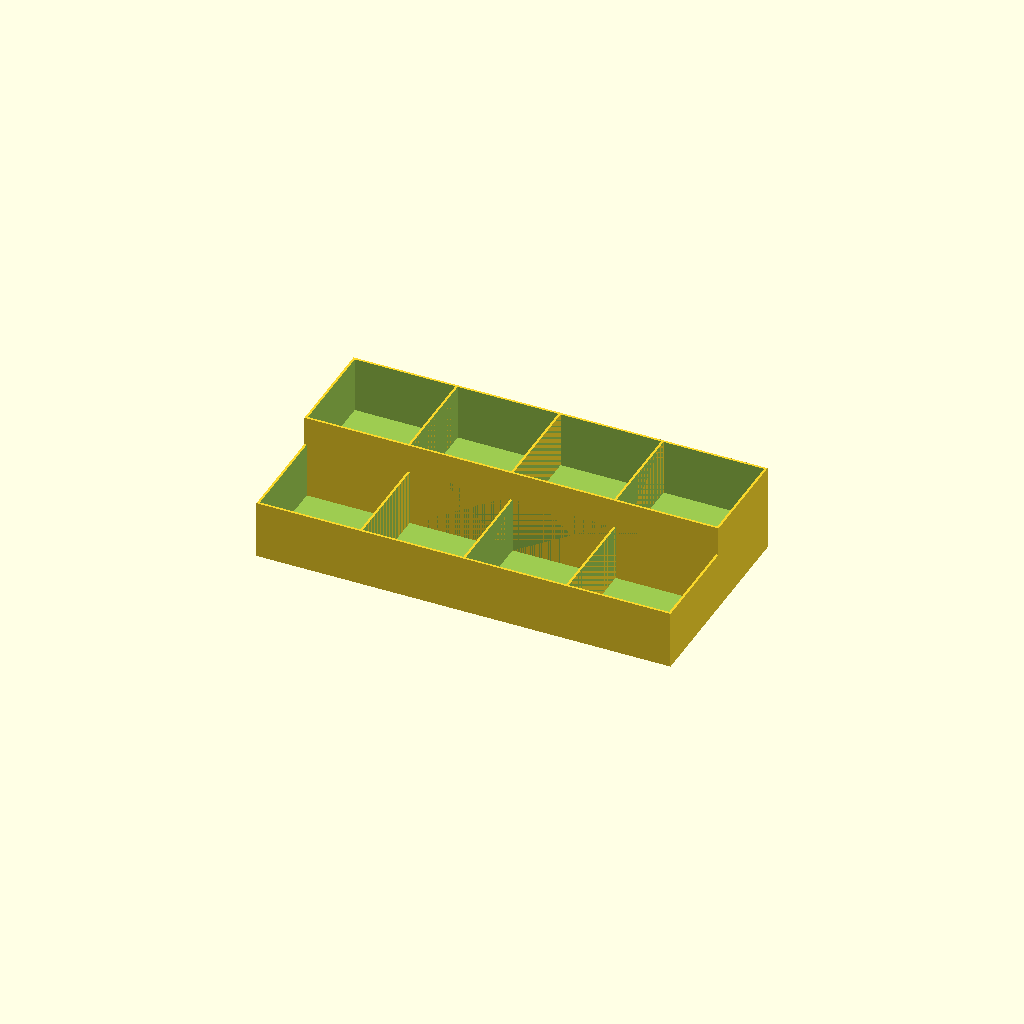
Cell 1: the model at its default parameters.
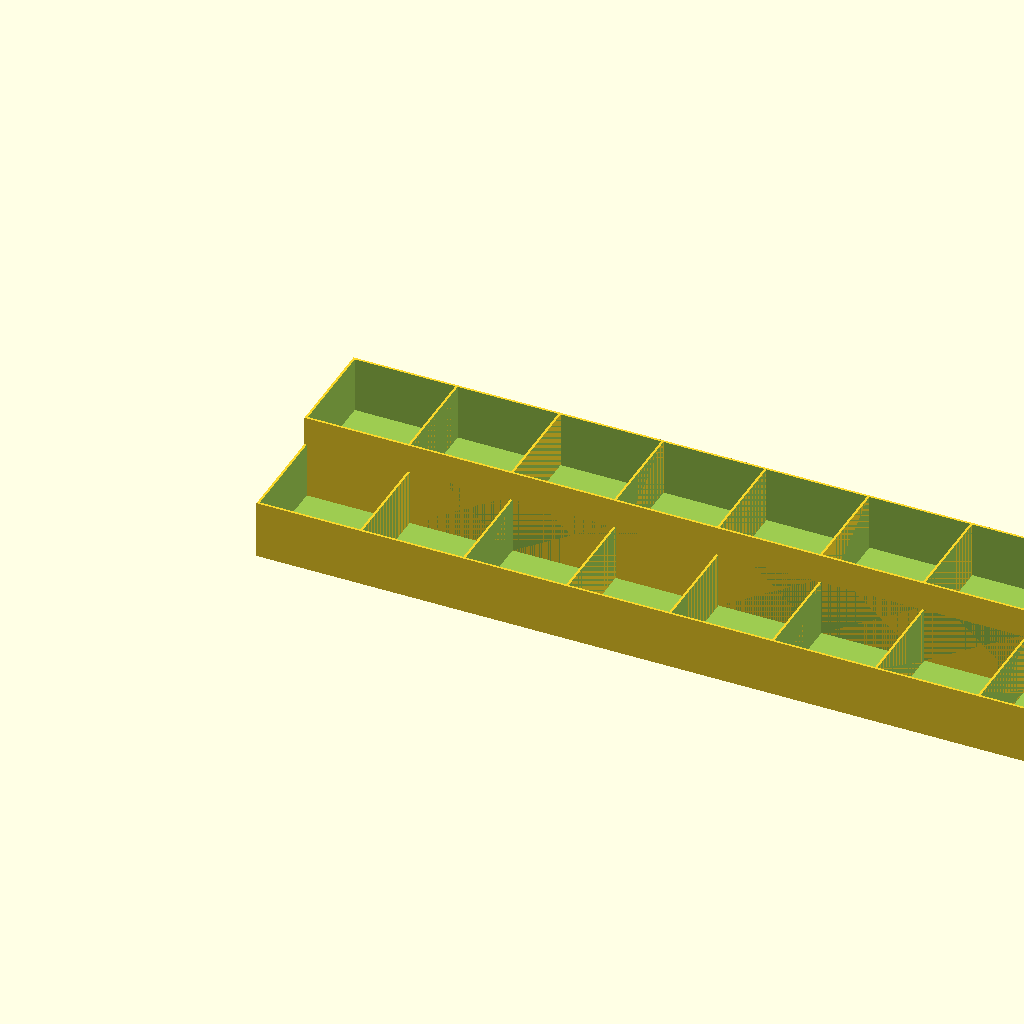
Cell 2: the same model with cols = 8.
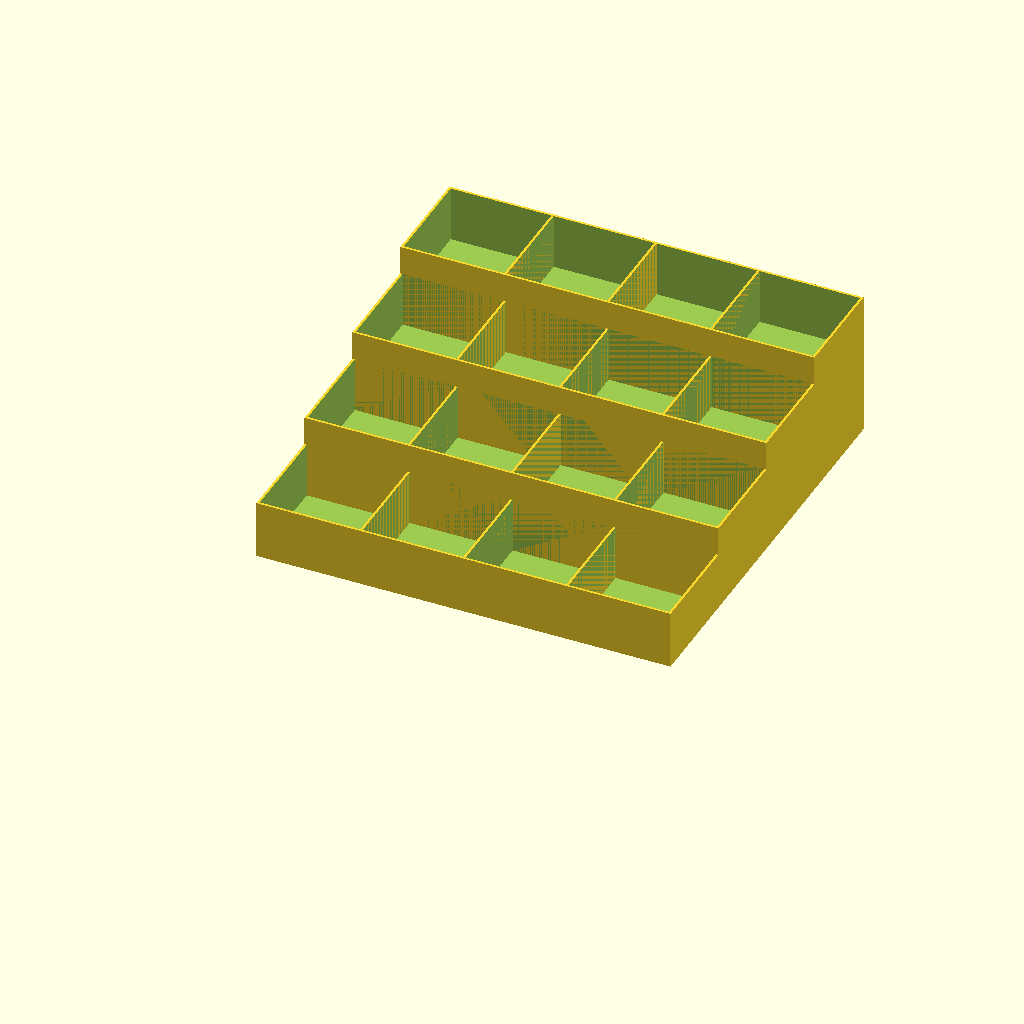
Cell 3: the same model with rows = 4.
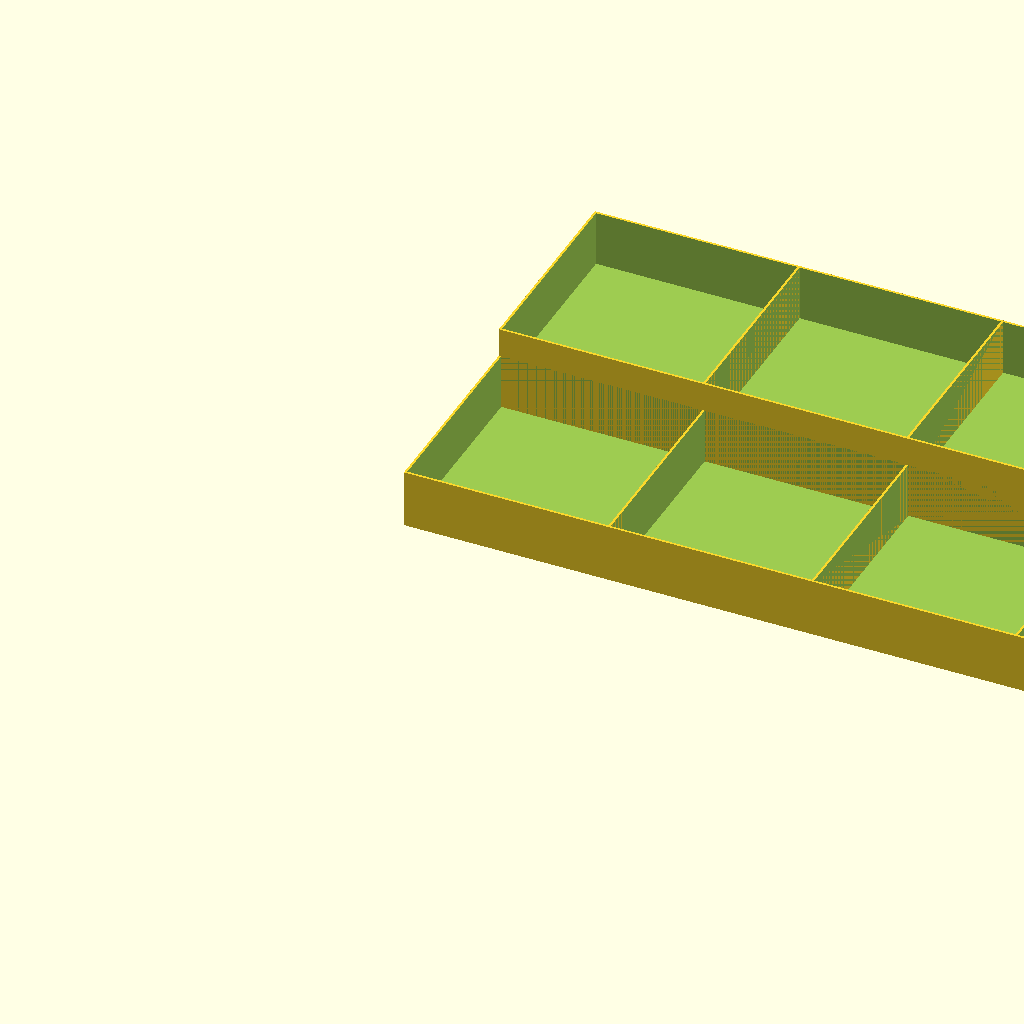
Cell 4: the same model with diam = 69.
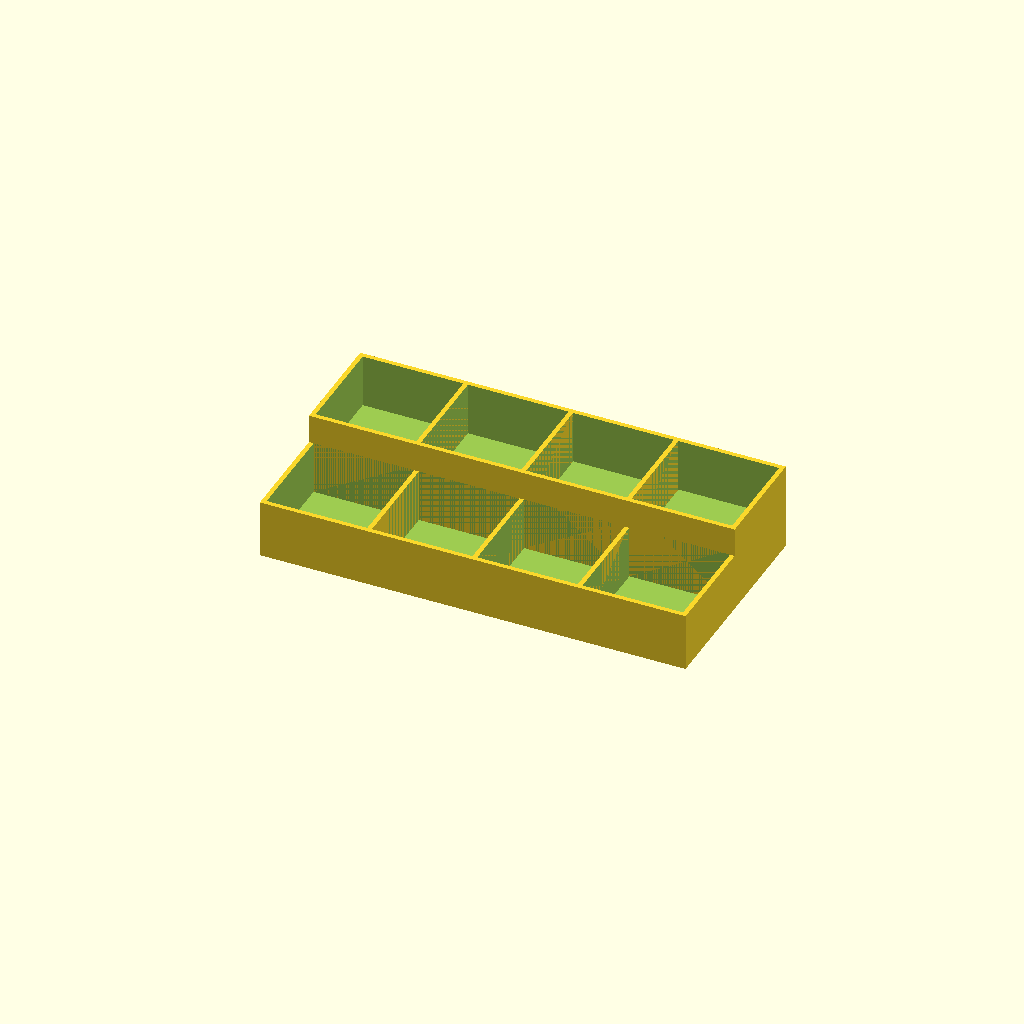
Cell 5: t = 1.6 (everything else at default).
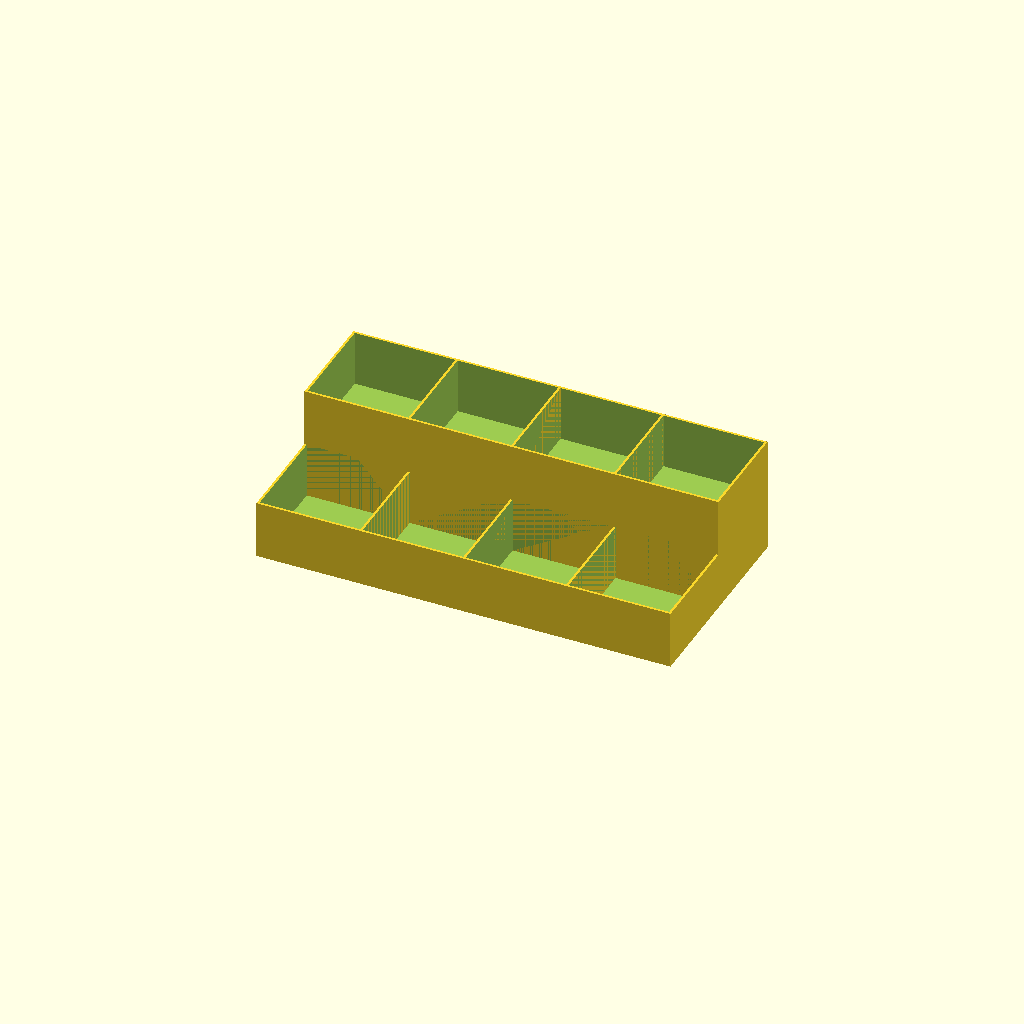
Cell 6: the same model with step = 20.
One fixed orthographic camera (rotation 55°, 0°, 25°; colour scheme Cornfield) for every cell.
OpenSCAD source file inputs/thingiverse/thing-2698953/files/paint_bottle_holder_square.scad:
cols=4; // number of columns
rows=2; // number of rows
diam=34.5; // bottle diameter (Revell Aqua 34.5)
t=0.8; // wall thickness
step=10; // step height

for (i=[1:rows]) {
    for (j=[1:cols]) {
        translate([j*(diam+t),i*(diam+t),0]) 
        difference() {
              cube([diam+2*t,diam+2*t,i*step+(20-step)]);
              translate([t,t,(i-1)*step+t]) cube([diam,diam,20]);
          }
    }
}
Customizer parameters (derived from the source; name, type, default, range or options):
cols: number, default 4
rows: number, default 2
diam: number, default 34.5
t: number, default 0.8
step: number, default 10
